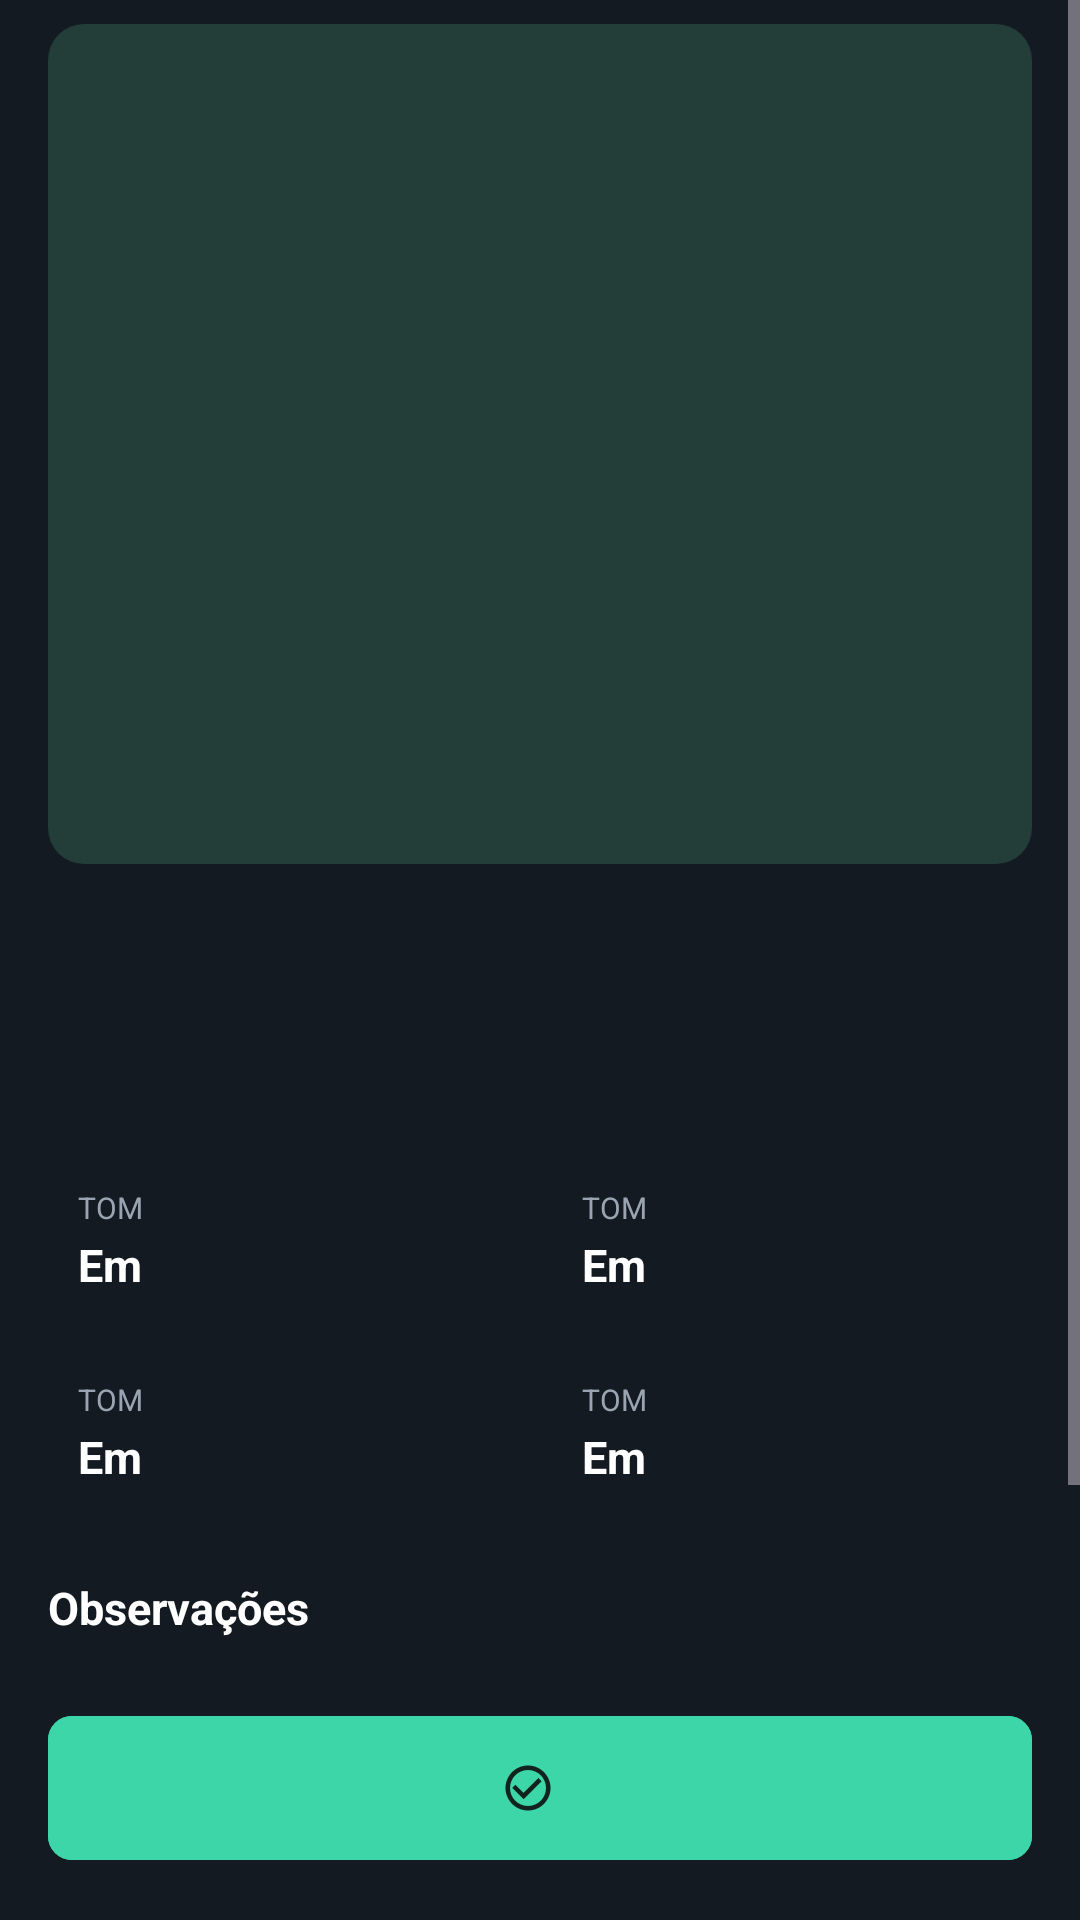

Here is an Android app screen rendered from its layout file. Give the layout XML and the strings, colors and styles it references.
<!-- AndroidManifest.xml: activity theme Theme._3DApp -->
<!-- res/layout/fragment_detalhes.xml -->
<?xml version="1.0" encoding="utf-8"?>
<LinearLayout xmlns:android="http://schemas.android.com/apk/res/android"
    xmlns:app="http://schemas.android.com/apk/res-auto"
    xmlns:tools="http://schemas.android.com/tools"
    android:layout_width="match_parent"
    android:layout_height="match_parent"
    android:orientation="vertical"
    tools:context=".DetalhesFragment">

    <ScrollView
        android:layout_width="match_parent"
        android:layout_height="0dp"
        android:layout_weight="1">

        <LinearLayout
            android:layout_width="match_parent"
            android:layout_height="wrap_content"
            android:orientation="vertical"
            android:paddingHorizontal="16dp">

            
            <FrameLayout
                android:layout_width="match_parent"
                android:layout_height="280dp"
                android:layout_marginTop="8dp"
                android:background="@drawable/capa_bg">

                <ImageView
                    android:layout_width="40dp"
                    android:layout_height="40dp"
                    android:layout_gravity="center"
                    android:contentDescription="@string/cd_nota_musical"
                    android:src="@drawable/ic_nota_musical"
                    app:tint="@color/destaque" />
            </FrameLayout>

            <TextView
                android:id="@+id/titulo_text_view"
                android:layout_width="match_parent"
                android:layout_height="wrap_content"
                android:layout_marginTop="20dp"
                android:textColor="@color/texto_primario"
                android:textSize="22sp"
                android:textStyle="bold"
                tools:text="Livin' on a Prayer" />

            <TextView
                android:id="@+id/artista_text_view"
                android:layout_width="match_parent"
                android:layout_height="wrap_content"
                android:layout_marginTop="12dp"
                android:textColor="@color/texto_secundario"
                android:textSize="15sp"
                tools:text="Bon Jovi" />

            
            <LinearLayout
                android:layout_width="match_parent"
                android:layout_height="wrap_content"
                android:layout_marginTop="16dp"
                android:orientation="horizontal">

                <include
                    android:id="@+id/tom_info"
                    layout="@layout/item_info"
                    android:layout_width="0dp"
                    android:layout_height="wrap_content"
                    android:layout_marginEnd="8dp"
                    android:layout_weight="1" />

                <include
                    android:id="@+id/duracao_info"
                    layout="@layout/item_info"
                    android:layout_width="0dp"
                    android:layout_height="wrap_content"
                    android:layout_weight="1" />
            </LinearLayout>

            <LinearLayout
                android:layout_width="match_parent"
                android:layout_height="wrap_content"
                android:layout_marginTop="8dp"
                android:orientation="horizontal">

                <include
                    android:id="@+id/status_info"
                    layout="@layout/item_info"
                    android:layout_width="0dp"
                    android:layout_height="wrap_content"
                    android:layout_marginEnd="8dp"
                    android:layout_weight="1" />

                <include
                    android:id="@+id/genero_info"
                    layout="@layout/item_info"
                    android:layout_width="0dp"
                    android:layout_height="wrap_content"
                    android:layout_weight="1" />
            </LinearLayout>

            <TextView
                android:layout_width="match_parent"
                android:layout_height="wrap_content"
                android:layout_marginTop="20dp"
                android:text="@string/observacoes"
                android:textColor="@color/texto_primario"
                android:textSize="15sp"
                android:textStyle="bold" />

            <TextView
                android:id="@+id/observacoes_text_view"
                android:layout_width="match_parent"
                android:layout_height="wrap_content"
                android:layout_marginTop="12dp"
                android:layout_marginBottom="16dp"
                android:background="@drawable/card_bg"
                android:padding="12dp"
                android:textColor="@color/texto_primario"
                android:textSize="13sp"
                tools:text="Atenção à entrada do refrão." />
        </LinearLayout>
    </ScrollView>

    <com.google.android.material.button.MaterialButton
        android:id="@+id/ensaiada_button"
        android:layout_width="match_parent"
        android:layout_height="56dp"
        android:layout_margin="16dp"
        android:backgroundTint="@color/destaque"
        android:textColor="@color/texto_sobre_destaque"
        android:textSize="14sp"
        app:cornerRadius="8dp"
        app:icon="@drawable/ic_check_circulo"
        app:iconGravity="textStart"
        app:iconTint="@color/texto_sobre_destaque"
        tools:text="@string/marcar_como_ensaiada" />

</LinearLayout>
<!-- res/layout/item_info.xml (included above) -->
<?xml version="1.0" encoding="utf-8"?>
<LinearLayout xmlns:android="http://schemas.android.com/apk/res/android"
    xmlns:tools="http://schemas.android.com/tools"
    android:layout_width="match_parent"
    android:layout_height="wrap_content"
    android:background="@drawable/card_bg"
    android:orientation="vertical"
    android:padding="10dp">

    <TextView
        android:id="@+id/rotulo_text_view"
        android:layout_width="match_parent"
        android:layout_height="wrap_content"
        android:textColor="@color/texto_secundario"
        android:textSize="10sp"
        tools:text="TOM" />

    <TextView
        android:id="@+id/valor_text_view"
        android:layout_width="match_parent"
        android:layout_height="wrap_content"
        android:layout_marginTop="2dp"
        android:textColor="@color/texto_primario"
        android:textSize="15sp"
        android:textStyle="bold"
        tools:text="Em" />

</LinearLayout>
<!-- resources referenced by this layout -->
<resources>
  <color name="destaque">#FF3DD6A8</color>
  <color name="texto_primario">#FFFFFFFF</color>
  <color name="texto_secundario">#FF9AA4B2</color>
  <color name="texto_sobre_destaque">#FF10241D</color>
  <!-- drawable capa_bg (drawable) -->
  <?xml version="1.0" encoding="utf-8"?>
  <shape xmlns:android="http://schemas.android.com/apk/res/android"
      android:shape="rectangle">
      <solid android:color="@color/capa_fundo" />
      <corners android:radius="12dp" />
  </shape>
  <!-- drawable ic_check_circulo (drawable) -->
  <?xml version="1.0" encoding="utf-8"?>
  <vector xmlns:android="http://schemas.android.com/apk/res/android"
      android:width="24dp"
      android:height="24dp"
      android:tint="?attr/colorControlNormal"
      android:viewportWidth="24"
      android:viewportHeight="24">
      <path
          android:fillColor="@android:color/white"
          android:pathData="M16.59,7.58L10,14.17l-3.59,-3.58L5,12l5,5 8,-8zM12,2C6.48,2 2,6.48 2,12s4.48,10 10,10 10,-4.48 10,-10S17.52,2 12,2zM12,20c-4.42,0 -8,-3.58 -8,-8s3.58,-8 8,-8 8,3.58 8,8 -3.58,8 -8,8z" />
  </vector>
  <string name="cd_nota_musical">Nota musical</string>
  <string name="marcar_como_ensaiada">Marcar como ensaiada</string>
  <string name="observacoes">Observações</string>
  <style name="Theme._3DApp" parent="Theme.Material3.Dark.NoActionBar">
          <item name="android:colorBackground">@color/fundo</item>
          <item name="android:windowBackground">@color/fundo</item>
          <item name="colorSurface">@color/card</item>
          <item name="colorPrimary">@color/destaque</item>
          <item name="colorOnPrimary">@color/texto_sobre_destaque</item>
          <item name="colorOnBackground">@color/texto_primario</item>
          <item name="colorOnSurface">@color/texto_primario</item>
      </style>
  <color name="capa_fundo">#FF233D38</color>
  <color name="fundo">#FF141A22</color>
  <color name="card">#FF1F2633</color>
</resources>
